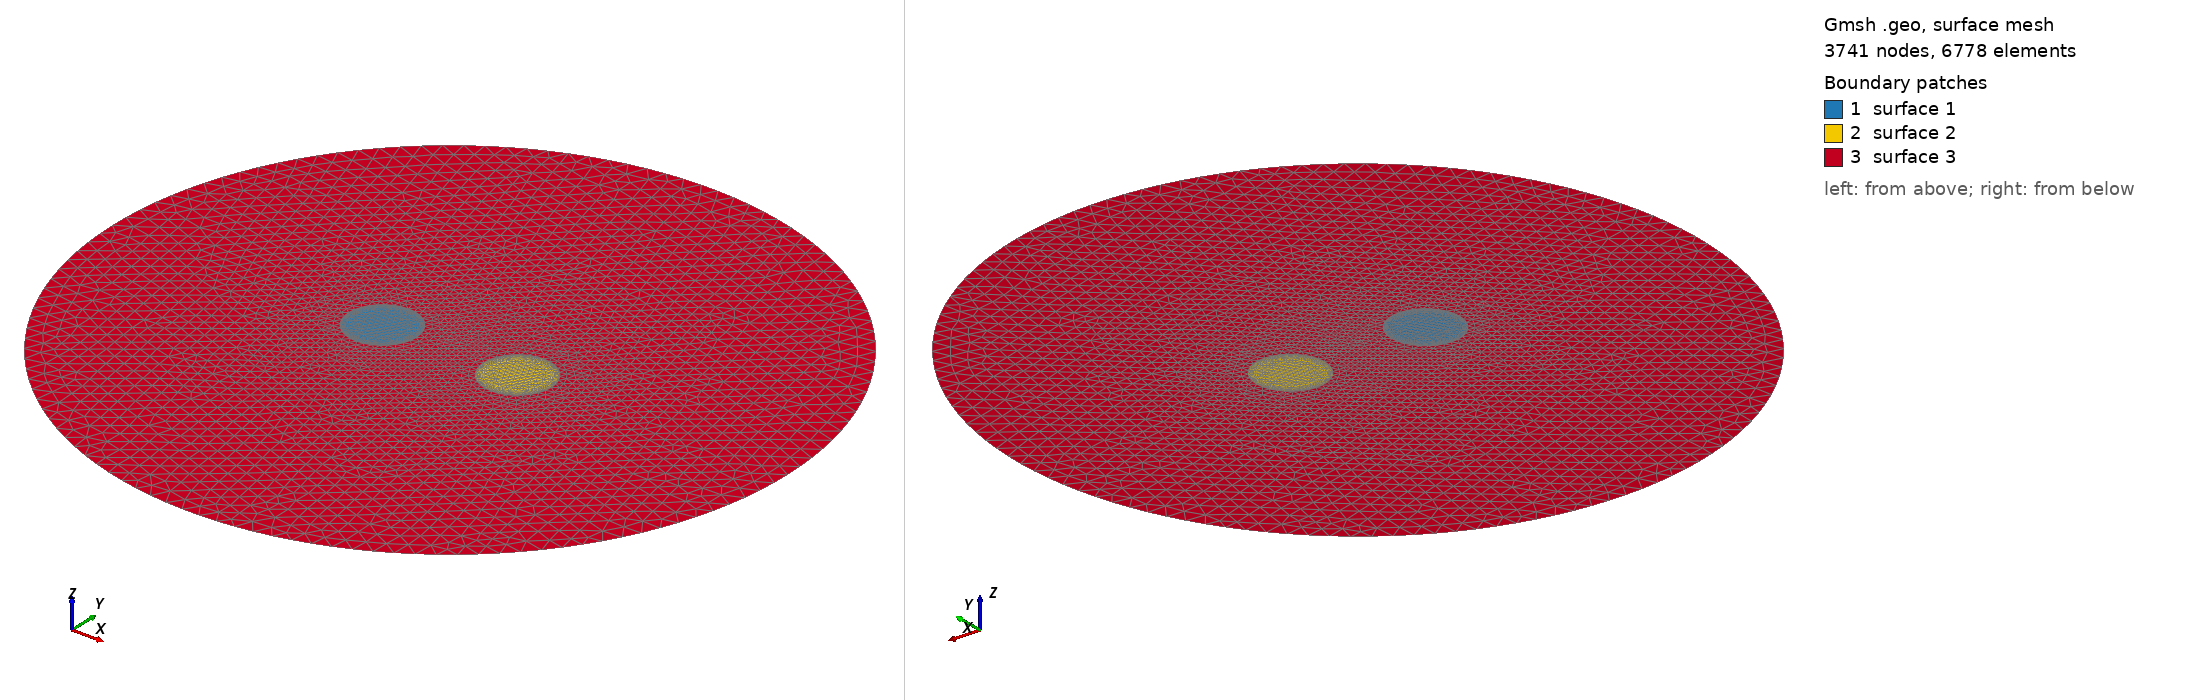

Gmsh geometry script, surface-meshed: 3741 nodes, 6778 surface elements. Boundary patches (legend numbers): 1 surface 1, 2 surface 2, 3 surface 3. Left view from above one corner, right view from below the opposite corner. The script declares no physical surfaces, so the legend lists its geometric surfaces. The drawing asked Gmsh for element sizes between 1% and 20% of the model's largest extent; the script's own settings can give other sizes.

=== inner_boundary_layer.geo (drawn) ===
//-----------------------------
// Boundary Layer Example
//-----------------------------

SetFactory("OpenCASCADE");

// Parameters
radc = 1e-3;
rada = 10e-3;

//Initial Mesh Control Parameters
mshc = 1e-4;
msha = 5e-4;

Disk(1) = {-2*radc, 0, 0, radc};
Disk(2) = {2*radc, 0, 0, radc};

Disk(3) = {0, 0, 0, rada};

Characteristic Length { PointsOf{ Surface{1,2}; } } = mshc;
Characteristic Length { PointsOf{ Surface{3}; } } = msha;

Coherence;

//Setup Boundary Layer Mesh-------------------------------------------------------------------------
Field[1] = BoundaryLayer;
Field[1].EdgesList = { Boundary{Surface{1,2}; } };
Field[1].hfar = radc/10;         // Element size far from the wall
Field[1].hwall_n = radc/100;     // Mesh Size Normal to the The Wall
Field[1].thickness = radc/4;     // Maximum thickness of the boundary layer
Field[1].ratio = 1.2;            // Size Ratio Between Two Successive Layers
Field[1].ExcludedFaceList = {3}; // Don't create BL in this surface
Field[1].Quads = 1;              // Make quads
BoundaryLayer Field = 1;
